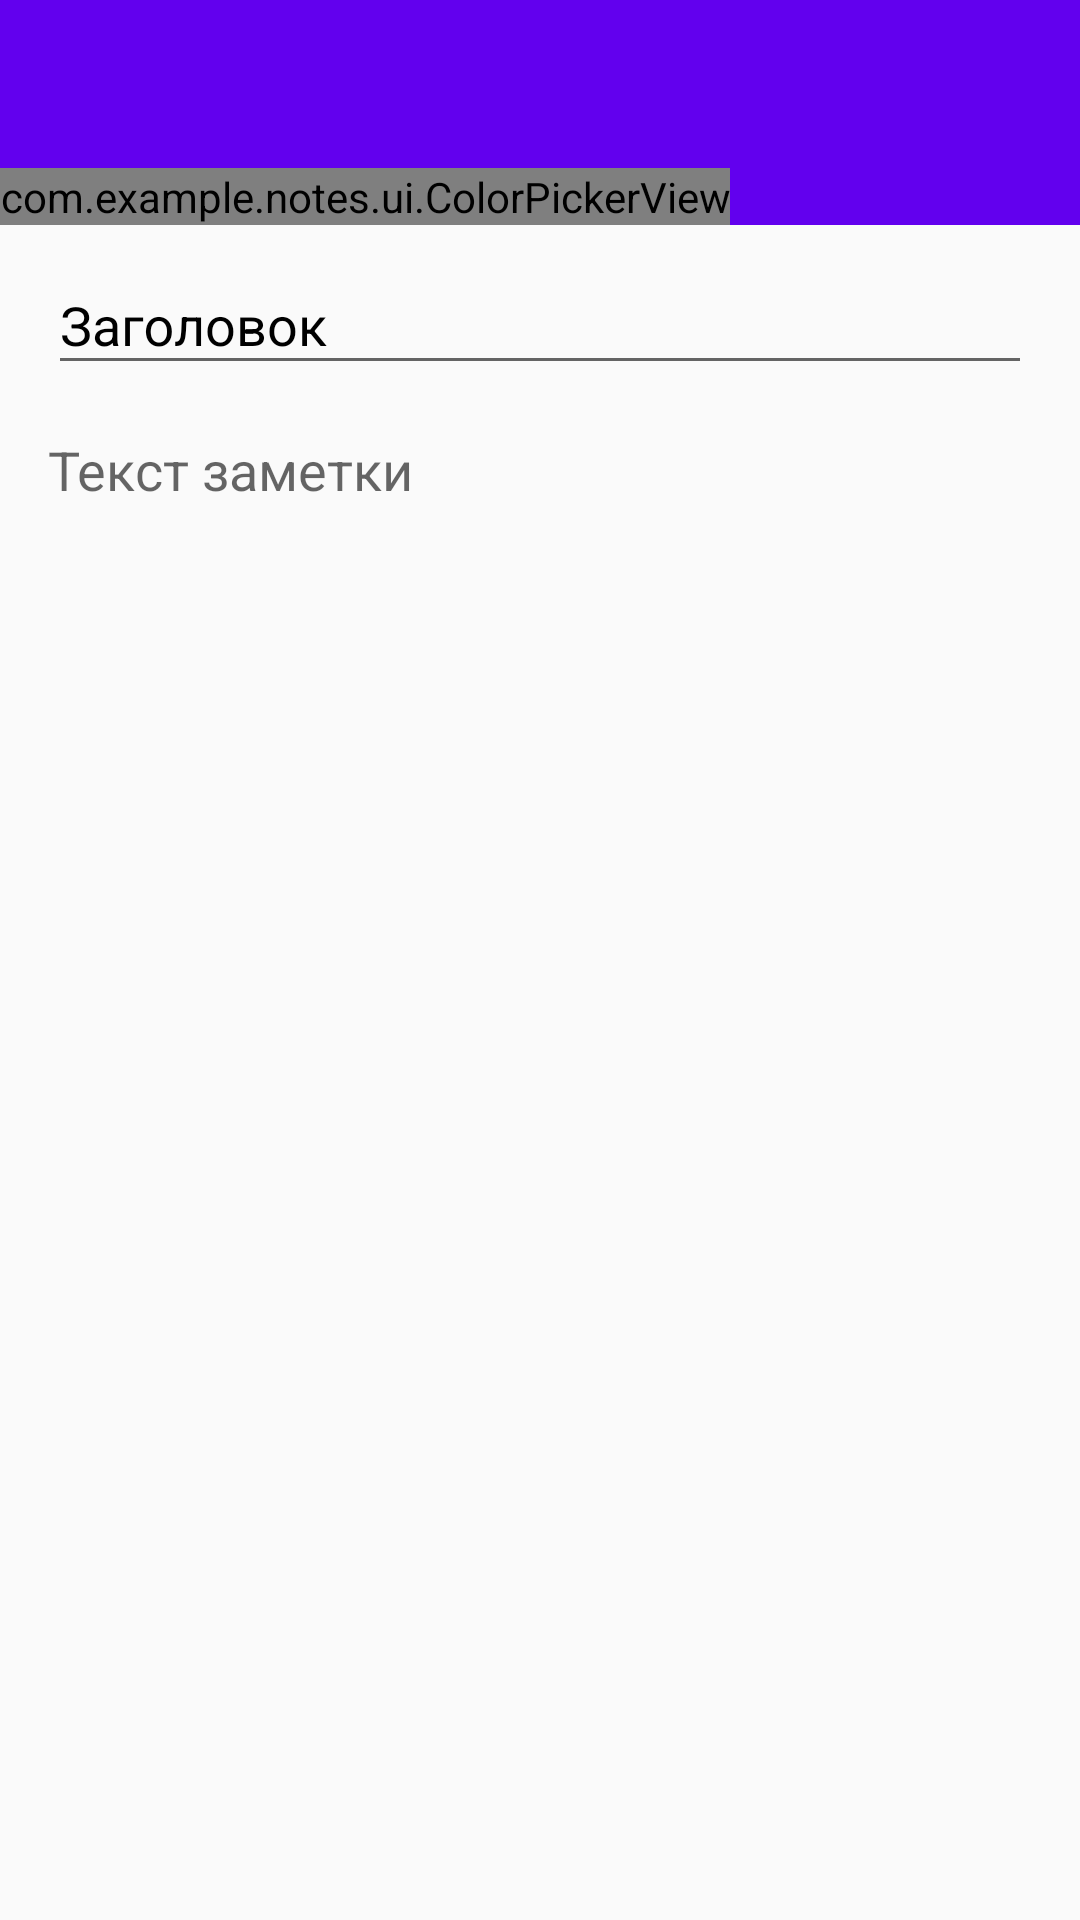

Reconstruct the res/layout file that produces this screen, plus the resources it refers to.
<!-- AndroidManifest.xml: application theme Theme.Notes -->
<!-- res/layout/activity_note.xml -->
<?xml version="1.0" encoding="utf-8"?>
<androidx.constraintlayout.widget.ConstraintLayout xmlns:android="http://schemas.android.com/apk/res/android"
    xmlns:tools="http://schemas.android.com/tools"
    android:layout_width="match_parent"
    android:layout_height="match_parent"
    xmlns:app="http://schemas.android.com/apk/res-auto">

    <com.google.android.material.appbar.AppBarLayout
        android:id="@+id/appbar"
        android:layout_width="match_parent"
        android:layout_height="wrap_content"
        app:layout_constraintStart_toStartOf="parent"
        app:layout_constraintTop_toTopOf="parent">

        <androidx.appcompat.widget.Toolbar
            android:id="@+id/toolbar"
            android:layout_width="match_parent"
            android:layout_height="wrap_content"
            android:theme="@style/ThemeOverlay.AppCompat.Dark.ActionBar"
            app:layout_scrollFlags="scroll|enterAlways" />

        <HorizontalScrollView
            android:layout_width="wrap_content"
            android:layout_height="wrap_content"
            android:scrollbars="none">

            <com.example.notes.ui.ColorPickerView
                android:id="@+id/color_picker"
                android:layout_width="wrap_content"
                android:layout_height="wrap_content"/>
        </HorizontalScrollView>

    </com.google.android.material.appbar.AppBarLayout>

    <LinearLayout
        android:id="@+id/linearLayout"
        android:layout_width="match_parent"
        android:layout_height="match_parent"
        android:layout_marginTop="60dp"
        android:orientation="vertical"
        android:padding="16dp"
        app:layout_behavior="@string/appbar_scrolling_view_behavior"
        app:layout_constraintTop_toTopOf="parent"
        tools:layout_editor_absoluteX="0dp">

        <com.google.android.material.textfield.TextInputLayout
            android:layout_width="match_parent"
            android:layout_height="wrap_content"
            android:hint="Заголовок"
            android:textColorHint="@android:color/black">

            <com.google.android.material.textfield.TextInputEditText
                android:id="@+id/titleEt"
                android:layout_width="match_parent"
                android:layout_height="wrap_content"
                android:textColor="@android:color/black" />
        </com.google.android.material.textfield.TextInputLayout>

        <EditText
            android:id="@+id/bodyEt"
            android:layout_width="match_parent"
            android:layout_height="wrap_content"
            android:layout_marginTop="16dp"
            android:background="@null"
            android:hint="Текст заметки" />
    </LinearLayout>

</androidx.constraintlayout.widget.ConstraintLayout>
<!-- resources referenced by this layout -->
<resources>
  <style name="Theme.Notes" parent="Theme.AppCompat.Light.NoActionBar">
          
          <item name="colorPrimary">@color/purple_500</item>
          <item name="colorPrimaryVariant">@color/purple_700</item>
          <item name="colorOnPrimary">@color/white</item>
          
          <item name="colorSecondary">@color/teal_200</item>
          <item name="colorSecondaryVariant">@color/teal_700</item>
          <item name="colorOnSecondary">@color/black</item>
          
          <item name="android:statusBarColor" tools:targetApi="l">?attr/colorPrimaryVariant</item>
          
  
      </style>
  <color name="purple_500">#FF6200EE</color>
  <color name="purple_700">#FF3700B3</color>
  <color name="white">#FFFFFFFF</color>
  <color name="teal_200">#FF03DAC5</color>
  <color name="teal_700">#FF018786</color>
  <color name="black">#FF000000</color>
</resources>
